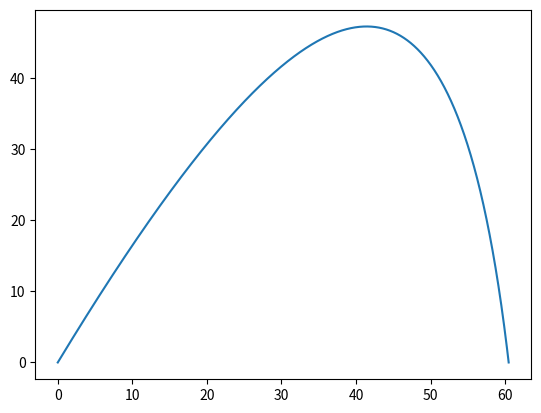

Reproduce this figure in Python.
import matplotlib.pyplot as plt
import numpy as np 
import math
from math import pi
# F = -kv
# k = 6 pi*n*R
# n = вязкость 

g = 9.81

def rad(degree):
    return degree*pi/180;
def sin(a):
    return math.sin(rad(a))
def cos(a):
    return math.cos(rad(a))





def tr_plot(v0 = 50, angle = 60, all_time = 100, t_int = 0.00001,Radius = 1, n_vz = 1,mass = 50):
    
    k = 6*pi*Radius*n_vz
    amout = int(all_time/t_int)
    x = [0]
    y = [0]
    vx = v0*cos(angle)
    vy = v0*sin(angle)
    # plt.plot([0,vx],[0,vy])
    # plt.show()
    
    for i in range(1,amout):
        # y
        F = (-k*vy) - mass*g
        y_acc = F/mass
        yS = vy*t_int + (y_acc*t_int*t_int)/2
        vy = vy + y_acc*t_int
        y.append(y[i-1] + yS)
        
        # x
        x_acc = (-k*vx)/mass
        xS = vx*t_int + (x_acc*t_int*t_int)/2
        vx = vx + x_acc*t_int
        x.append(x[i-1] + xS)
        
        
        if (y[i] < 0):
            print(y[i])
            break
    
    
    
    plt.plot(x,y)
    plt.show()
    
    
    
tr_plot()
